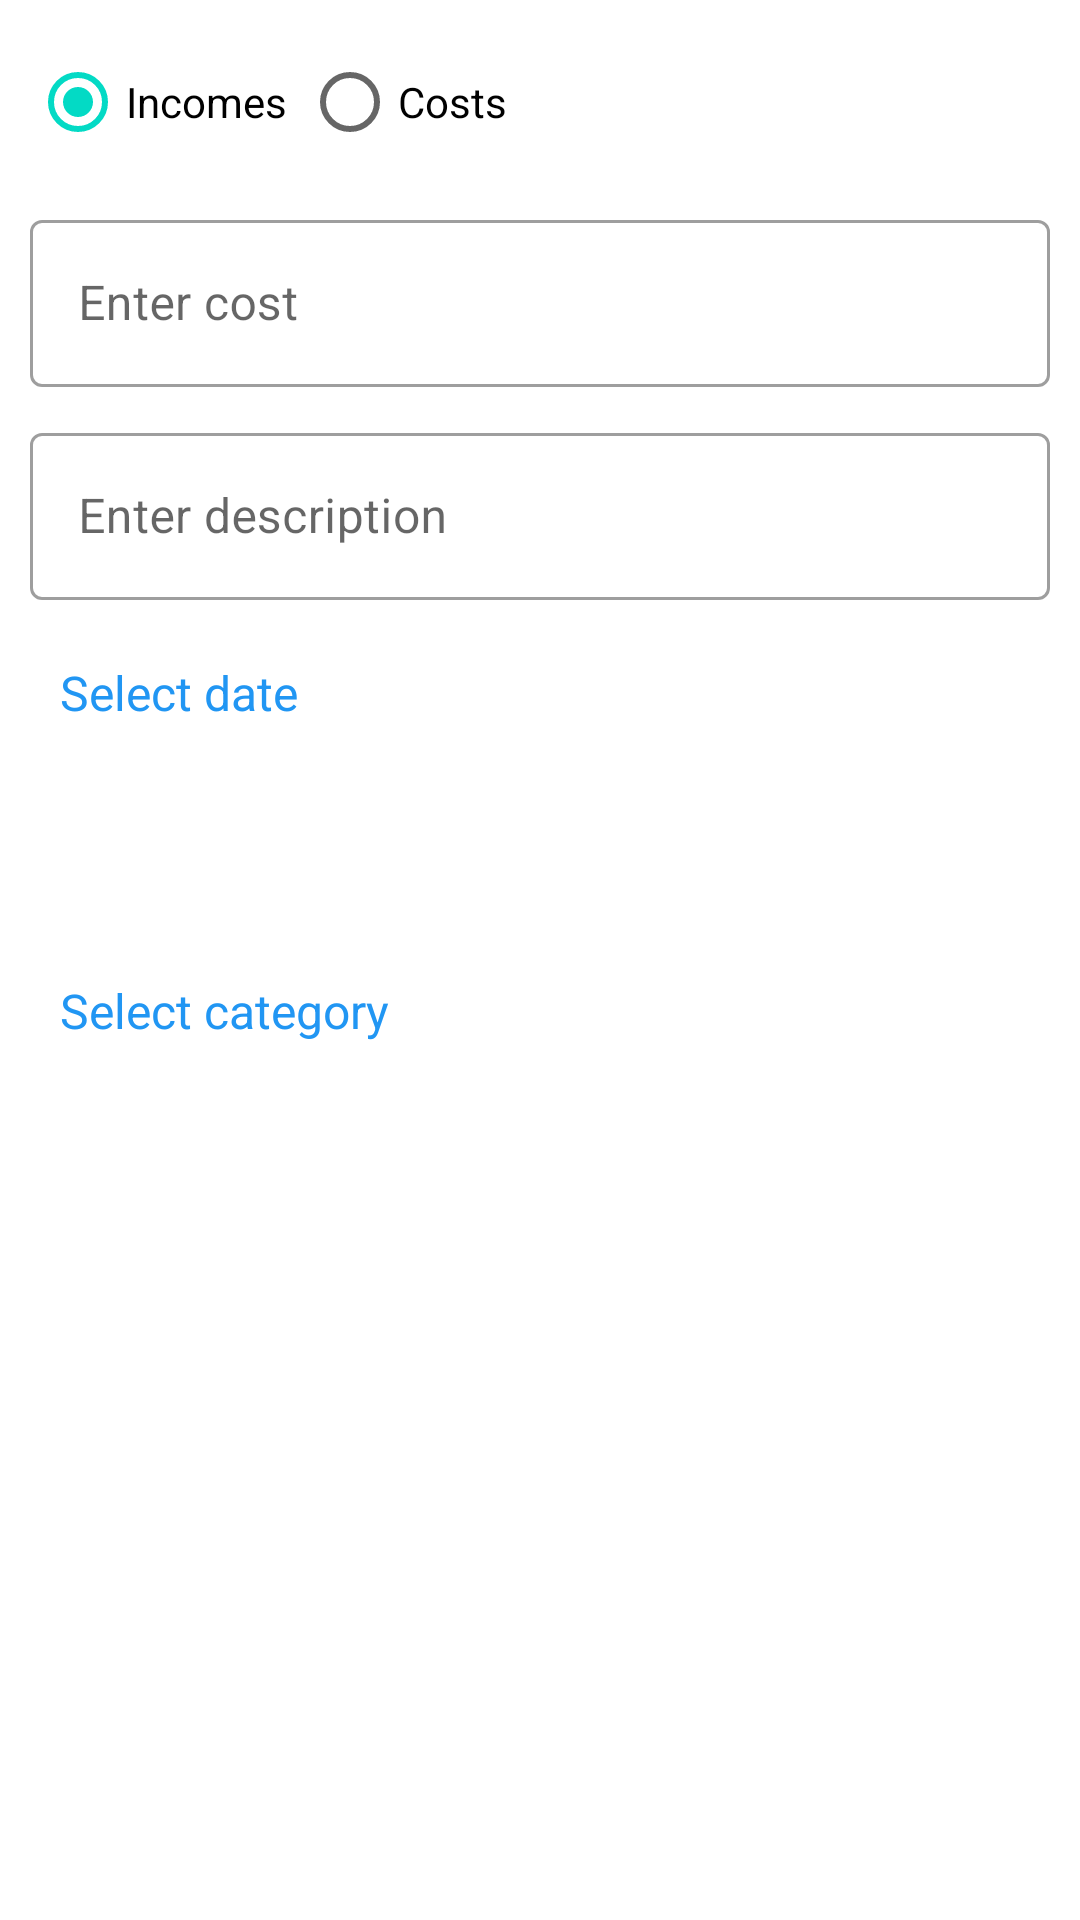

Android layout source for this screen:
<!-- AndroidManifest.xml: application theme Theme.MehranM4 -->
<!-- res/layout/dialog_add_item.xml -->
<?xml version="1.0" encoding="utf-8"?>
<androidx.appcompat.widget.LinearLayoutCompat xmlns:android="http://schemas.android.com/apk/res/android"
    android:layout_width="match_parent"
    android:layout_height="wrap_content"
    android:orientation="vertical"
    android:paddingBottom="10dp">

    <RadioGroup
        android:id="@+id/radioG"
        android:layout_width="match_parent"
        android:layout_height="wrap_content"
        android:layout_marginHorizontal="10dp"
        android:layout_marginTop="10dp"
        android:checkedButton="@id/incomesB"
        android:orientation="horizontal">

        <androidx.appcompat.widget.AppCompatRadioButton
            android:id="@+id/incomesB"
            android:layout_width="wrap_content"
            android:layout_height="wrap_content"
            android:text="Incomes" />

        <androidx.appcompat.widget.AppCompatRadioButton
            android:id="@+id/costsB"
            android:layout_width="wrap_content"
            android:layout_height="wrap_content"
            android:layout_marginStart="5dp"
            android:text="Costs" />
    </RadioGroup>

    <com.google.android.material.textfield.TextInputLayout
        style="@style/Widget.MaterialComponents.TextInputLayout.OutlinedBox"
        android:layout_width="match_parent"
        android:layout_height="wrap_content"
        android:layout_margin="10dp"
        android:hint="Enter cost">

        <com.google.android.material.textfield.TextInputEditText
            android:id="@+id/cost"
            android:layout_width="match_parent"
            android:layout_height="match_parent"
            android:inputType="number" />
    </com.google.android.material.textfield.TextInputLayout>

    <com.google.android.material.textfield.TextInputLayout
        style="@style/Widget.MaterialComponents.TextInputLayout.OutlinedBox"
        android:layout_width="match_parent"
        android:layout_height="wrap_content"
        android:layout_marginHorizontal="10dp"
        android:hint="Enter description">

        <com.google.android.material.textfield.TextInputEditText
            android:id="@+id/description"
            android:layout_width="match_parent"
            android:layout_height="match_parent"
            android:inputType="textMultiLine" />
    </com.google.android.material.textfield.TextInputLayout>

    <TextView
        android:id="@+id/selectDate"
        android:layout_width="match_parent"
        android:layout_height="wrap_content"
        android:layout_marginHorizontal="10dp"
        android:layout_marginTop="10dp"
        android:clickable="true"
        android:foreground="?selectableItemBackground"
        android:padding="10dp"
        android:text="Select date"
        android:textColor="#2196F3"
        android:textSize="16sp" />

    <TextView
        android:id="@+id/date"
        android:layout_width="wrap_content"
        android:layout_height="wrap_content"
        android:textColor="#636363"
        android:layout_marginHorizontal="10dp"
        android:layout_marginVertical="5dp"
        android:padding="10dp"
        android:textSize="18sp" />

    <TextView
        android:id="@+id/selectCat"
        android:layout_width="match_parent"
        android:layout_height="wrap_content"
        android:layout_marginHorizontal="10dp"
        android:layout_marginTop="10dp"
        android:clickable="true"
        android:foreground="?selectableItemBackground"
        android:padding="10dp"
        android:text="Select category"
        android:textColor="#2196F3"
        android:textSize="16sp" />


    <androidx.appcompat.widget.LinearLayoutCompat
        android:layout_width="match_parent"
        android:layout_height="wrap_content"
        android:layout_marginHorizontal="10dp"
        android:layout_marginVertical="5dp"
        android:gravity="center_vertical"
        android:padding="10dp">


        <ImageView
            android:id="@+id/icon"
            android:layout_width="24dp"
            android:layout_height="24dp"
            android:src="@drawable/ic_baseline_circle_24"
            android:tint="@color/white" />

        <TextView
            android:id="@+id/txt"
            android:layout_width="wrap_content"
            android:layout_height="wrap_content"
            android:layout_marginStart="5dp"
            android:textColor="#636363"
            android:textSize="18sp" />

    </androidx.appcompat.widget.LinearLayoutCompat>
</androidx.appcompat.widget.LinearLayoutCompat>
<!-- resources referenced by this layout -->
<resources>
  <color name="white">#FFFFFFFF</color>
  <style name="Theme.MehranM4" parent="Theme.MaterialComponents.DayNight.NoActionBar">
          
          <item name="colorPrimary">@color/purple_500</item>
          <item name="colorPrimaryVariant">@color/purple_700</item>
          <item name="colorOnPrimary">@color/white</item>
          
          <item name="colorSecondary">@color/teal_200</item>
          <item name="colorSecondaryVariant">@color/teal_700</item>
          <item name="colorOnSecondary">@color/black</item>
          
          <item name="android:statusBarColor">@color/white</item>
          
      </style>
  <color name="purple_500">#FF6200EE</color>
  <color name="purple_700">#FF3700B3</color>
  <color name="teal_200">#FF03DAC5</color>
  <color name="teal_700">#FF018786</color>
  <color name="black">#FF000000</color>
</resources>
